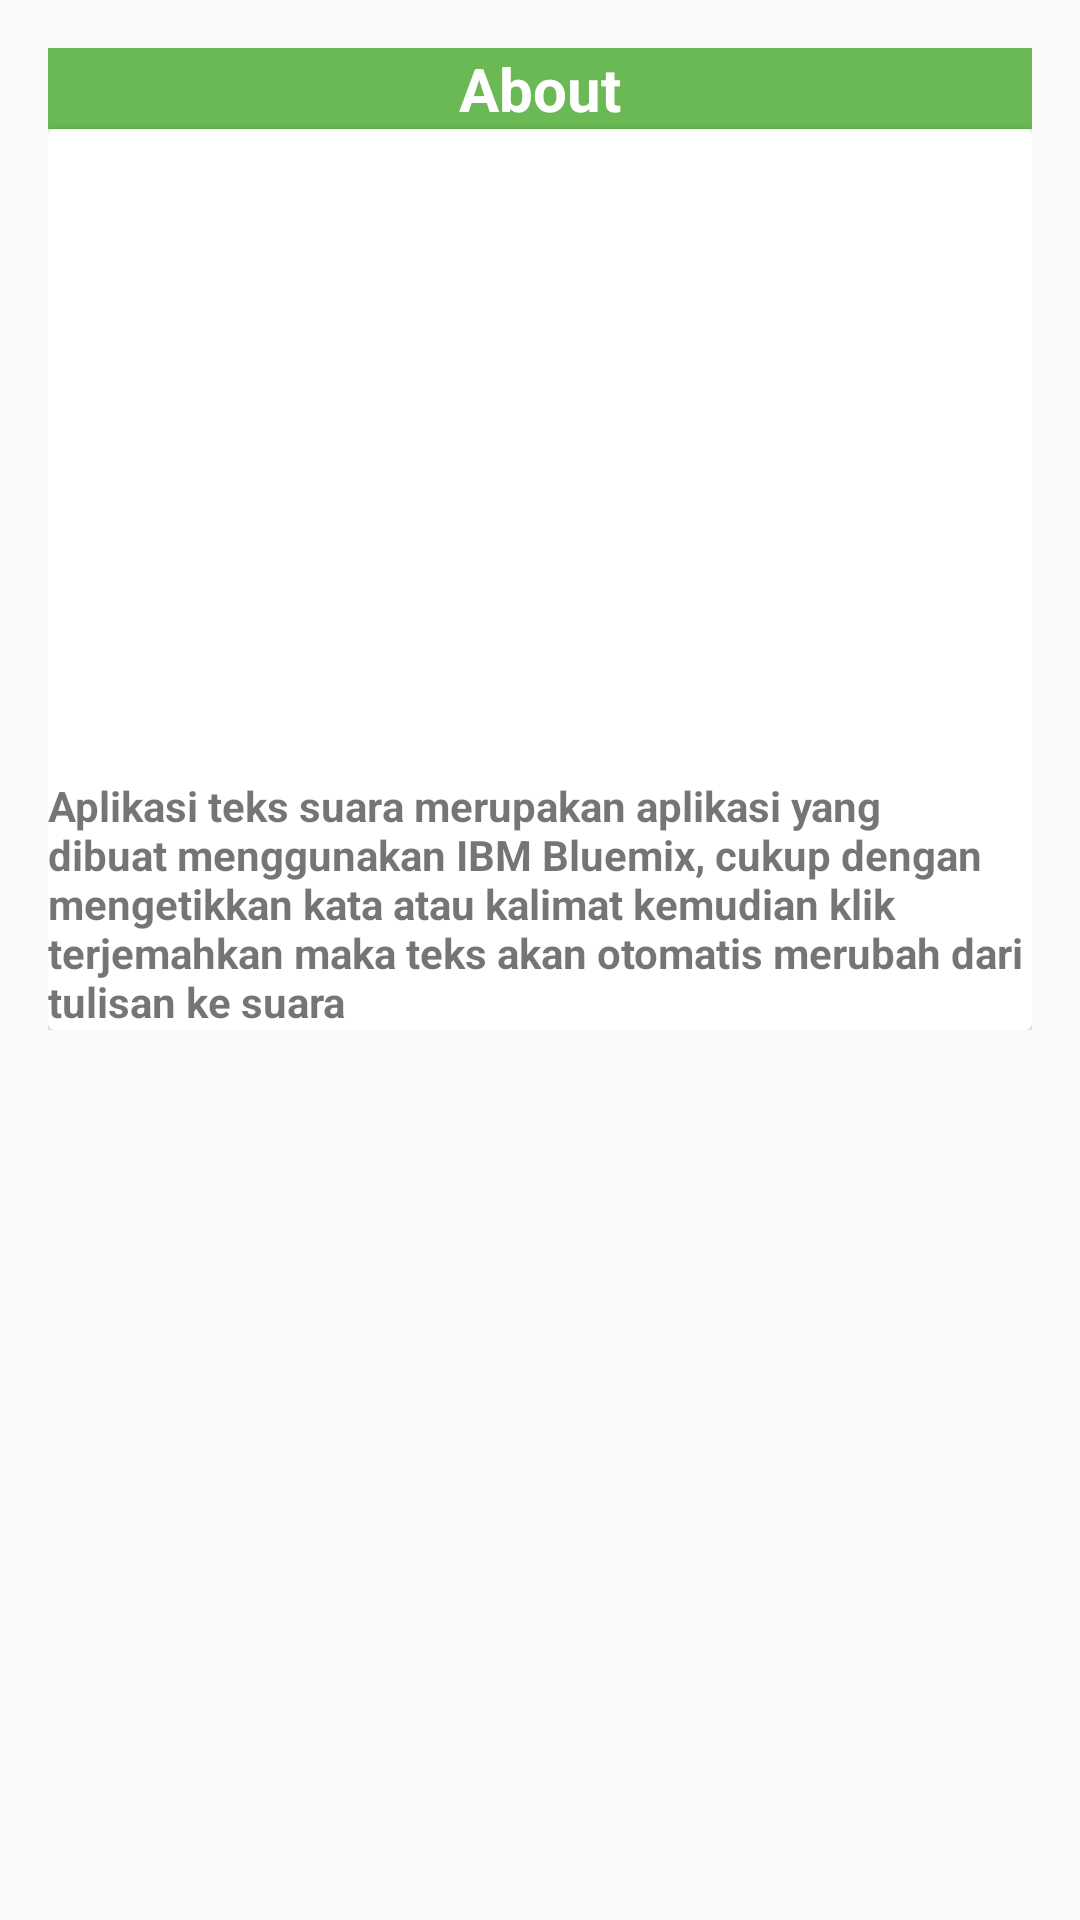

Android layout source for this screen:
<!-- AndroidManifest.xml: application theme AppTheme -->
<!-- res/layout/activity_aboutus.xml -->
<?xml version="1.0" encoding="utf-8"?>
<ScrollView xmlns:android="http://schemas.android.com/apk/res/android"
    xmlns:app="http://schemas.android.com/apk/res-auto"
    xmlns:tools="http://schemas.android.com/tools"
    android:layout_width="match_parent"
    android:layout_height="match_parent"
    android:orientation="vertical">

    <LinearLayout
        android:layout_width="match_parent"
        android:layout_height="match_parent"
        android:orientation="vertical"
        android:padding="16dp"
        tools:context="com.example.tekssuara.AboutusActivity">

        <TextView
            android:layout_width="match_parent"
            android:layout_height="wrap_content"
            android:background="#6ab954"
            android:gravity="center"
            android:text="About"
            android:textColor="#ffffff"
            android:textSize="20sp"
            android:textStyle="bold"
            />

        <android.support.v7.widget.CardView
            android:layout_width="match_parent"
            android:layout_height="wrap_content">
            
            <LinearLayout
                android:layout_width="match_parent"
                android:layout_height="wrap_content"
                android:orientation="vertical">

                <ImageView
                    android:layout_width="match_parent"
                    android:layout_height="200dp"
                    android:layout_margin="8dp"
                    android:src="@drawable/gs"/>

                <TextView
                    android:layout_width="match_parent"
                    android:layout_height="wrap_content"
                    android:text="@string/about_us"
                    android:textStyle="bold"
                    />

            </LinearLayout>

        </android.support.v7.widget.CardView>


    </LinearLayout>

</ScrollView>
<!-- resources referenced by this layout -->
<resources>
  <string name="about_us">Aplikasi teks suara merupakan aplikasi yang dibuat menggunakan IBM Bluemix, cukup dengan mengetikkan kata atau kalimat kemudian klik terjemahkan maka teks akan otomatis merubah dari tulisan ke suara</string>
  <style name="AppTheme" parent="Theme.AppCompat.Light.DarkActionBar">
          
          <item name="colorPrimary">@color/colorUnguPrimary</item>
          <item name="colorPrimaryDark">@color/colorUngu</item>
          <item name="colorAccent">@color/colorAccent</item>
      </style>
  <color name="colorUnguPrimary">#7d4cde</color>
  <color name="colorUngu">#9c6ef7</color>
  <color name="colorAccent">#FF4081</color>
</resources>
